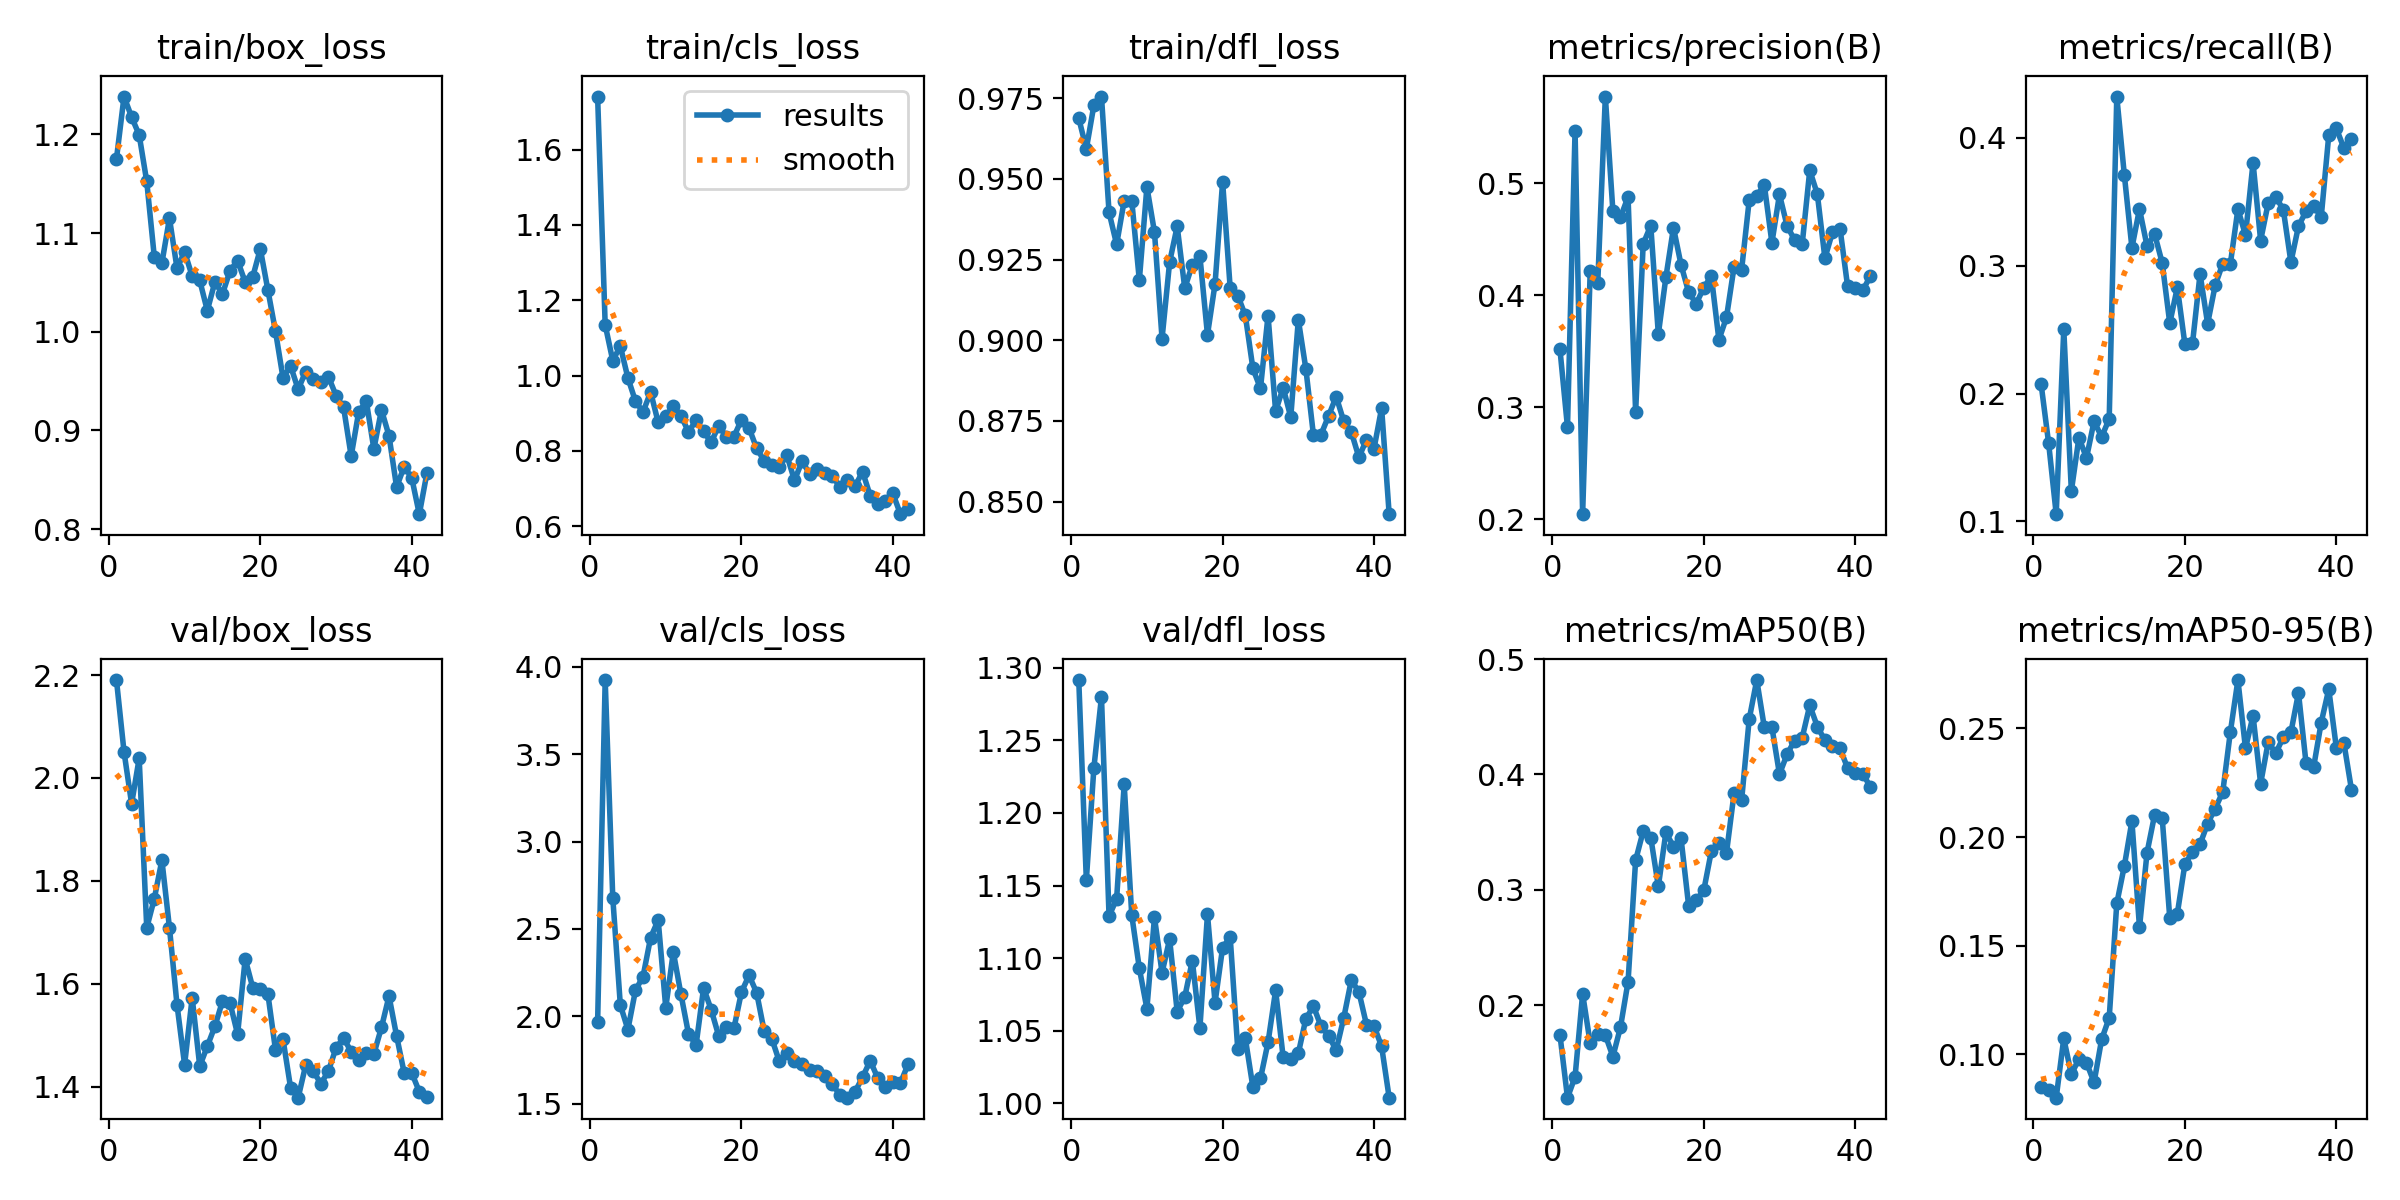

The data file committed next to this chart (first rows):
epoch, time, train/box_loss, train/cls_loss, train/dfl_loss, metrics/precision(B), metrics/recall(B), metrics/mAP50(B), metrics/mAP50-95(B), val/box_loss, val/cls_loss, val/dfl_loss, lr/pg0, lr/pg1, lr/pg2
1, 8.484, 1.175, 1.741, 0.9688, 0.3521, 0.2077, 0.1744, 0.0848, 2.19, 1.964, 1.292, 0.09412, 0.00012, 0.00012
2, 11.1, 1.238, 1.135, 0.9592, 0.2823, 0.1612, 0.1196, 0.08357, 2.051, 3.924, 1.154, 0.08726, 0.0002599, 0.0002599
3, 13.46, 1.218, 1.04, 0.9728, 0.5469, 0.1056, 0.1376, 0.08011, 1.95, 2.679, 1.231, 0.0804, 0.0003994, 0.0003994
4, 16.13, 1.199, 1.078, 0.9755, 0.2046, 0.2504, 0.2098, 0.1074, 2.038, 2.064, 1.28, 0.07354, 0.0005382, 0.0005382
5, 18.6, 1.152, 0.9939, 0.9396, 0.4214, 0.1238, 0.1668, 0.09081, 1.708, 1.924, 1.129, 0.06668, 0.0006759, 0.0006759
6, 20.8, 1.076, 0.932, 0.9297, 0.4114, 0.1655, 0.1744, 0.09797, 1.765, 2.148, 1.141, 0.05981, 0.0008123, 0.0008123
7, 23.18, 1.07, 0.9034, 0.9432, 0.5775, 0.1497, 0.1739, 0.0962, 1.84, 2.227, 1.22, 0.05295, 0.000947, 0.000947
8, 25.37, 1.115, 0.9565, 0.9432, 0.4749, 0.1783, 0.1553, 0.08714, 1.709, 2.45, 1.13, 0.04608, 0.00108, 0.00108
9, 27.61, 1.064, 0.876, 0.9186, 0.4696, 0.1661, 0.1808, 0.1069, 1.559, 2.551, 1.093, 0.03921, 0.00121, 0.00121
10, 29.73, 1.081, 0.8917, 0.9475, 0.4879, 0.1802, 0.2202, 0.1168, 1.442, 2.049, 1.065, 0.03234, 0.001338, 0.001338
11, 32.09, 1.056, 0.92, 0.9335, 0.2958, 0.4324, 0.3256, 0.1695, 1.573, 2.368, 1.128, 0.02546, 0.001463, 0.001463
12, 34.31, 1.052, 0.8935, 0.9005, 0.446, 0.371, 0.3508, 0.1867, 1.44, 2.127, 1.09, 0.01859, 0.001585, 0.001585
13, 36.59, 1.021, 0.8509, 0.9242, 0.4622, 0.3141, 0.3453, 0.2074, 1.478, 1.901, 1.113, 0.0117, 0.001704, 0.001704
14, 38.82, 1.051, 0.8809, 0.9353, 0.3653, 0.3444, 0.3029, 0.1585, 1.517, 1.834, 1.063, 0.004819, 0.001819, 0.001819
15, 41.03, 1.038, 0.8519, 0.9161, 0.4162, 0.3153, 0.3499, 0.1929, 1.566, 2.162, 1.073, 0.001856, 0.001856, 0.001856
16, 43.17, 1.062, 0.8231, 0.9234, 0.4604, 0.3248, 0.3373, 0.2103, 1.562, 2.037, 1.098, 0.001835, 0.001835, 0.001835
17, 45.35, 1.072, 0.8672, 0.9261, 0.4272, 0.3022, 0.3445, 0.2088, 1.502, 1.887, 1.052, 0.001813, 0.001813, 0.001813
18, 47.49, 1.05, 0.8374, 0.9017, 0.4029, 0.255, 0.2863, 0.1627, 1.648, 1.937, 1.13, 0.00179, 0.00179, 0.00179
19, 49.6, 1.056, 0.8375, 0.9174, 0.3925, 0.2831, 0.2909, 0.1648, 1.592, 1.93, 1.069, 0.001765, 0.001765, 0.001765
20, 51.85, 1.084, 0.8833, 0.9491, 0.4068, 0.2385, 0.2994, 0.1876, 1.589, 2.139, 1.107, 0.00174, 0.00174, 0.00174
21, 54.03, 1.042, 0.8611, 0.9161, 0.4172, 0.2392, 0.3334, 0.1932, 1.58, 2.234, 1.114, 0.001713, 0.001713, 0.001713
22, 56.16, 1.001, 0.8072, 0.9138, 0.3603, 0.2936, 0.3406, 0.1967, 1.472, 2.136, 1.037, 0.001685, 0.001685, 0.001685
23, 58.24, 0.9533, 0.7739, 0.9077, 0.3803, 0.2546, 0.332, 0.2062, 1.492, 1.915, 1.045, 0.001656, 0.001656, 0.001656
24, 60.4, 0.9654, 0.7628, 0.8912, 0.4253, 0.2847, 0.3836, 0.2131, 1.398, 1.873, 1.011, 0.001627, 0.001627, 0.001627
25, 62.56, 0.9417, 0.7575, 0.8851, 0.423, 0.3017, 0.3778, 0.2208, 1.378, 1.742, 1.017, 0.001596, 0.001596, 0.001596
26, 65.02, 0.9598, 0.7884, 0.9076, 0.4848, 0.3014, 0.4479, 0.2483, 1.442, 1.791, 1.042, 0.001564, 0.001564, 0.001564
27, 67.22, 0.9518, 0.7223, 0.878, 0.4891, 0.3443, 0.4819, 0.2723, 1.43, 1.744, 1.078, 0.001532, 0.001532, 0.001532
28, 69.44, 0.9492, 0.7723, 0.8853, 0.4984, 0.324, 0.4409, 0.2408, 1.405, 1.729, 1.032, 0.001499, 0.001499, 0.001499
29, 71.56, 0.9544, 0.7401, 0.8762, 0.4469, 0.3806, 0.4411, 0.2559, 1.43, 1.694, 1.031, 0.001465, 0.001465, 0.001465
30, 73.78, 0.9355, 0.7517, 0.9064, 0.4901, 0.3197, 0.4002, 0.2246, 1.475, 1.685, 1.034, 0.00143, 0.00143, 0.00143
31, 76.12, 0.9234, 0.7419, 0.8911, 0.4621, 0.349, 0.4175, 0.2437, 1.495, 1.657, 1.058, 0.001395, 0.001395, 0.001395
32, 78.26, 0.874, 0.7324, 0.8705, 0.4494, 0.354, 0.4295, 0.2386, 1.467, 1.61, 1.067, 0.001359, 0.001359, 0.001359
33, 80.44, 0.919, 0.7056, 0.8708, 0.4456, 0.3437, 0.4318, 0.246, 1.451, 1.551, 1.053, 0.001323, 0.001323, 0.001323
34, 82.58, 0.9296, 0.7241, 0.8766, 0.5116, 0.3028, 0.46, 0.2482, 1.465, 1.534, 1.047, 0.001286, 0.001286, 0.001286
35, 84.7, 0.8813, 0.7069, 0.8825, 0.4904, 0.331, 0.4416, 0.2664, 1.463, 1.568, 1.037, 0.001249, 0.001249, 0.001249
36, 86.8, 0.9209, 0.7447, 0.8749, 0.4331, 0.3426, 0.4297, 0.234, 1.515, 1.651, 1.059, 0.001211, 0.001211, 0.001211
37, 88.88, 0.8946, 0.6816, 0.8716, 0.4564, 0.347, 0.4245, 0.2322, 1.576, 1.746, 1.085, 0.001173, 0.001173, 0.001173
38, 90.98, 0.8426, 0.6591, 0.8637, 0.4596, 0.338, 0.4227, 0.2527, 1.498, 1.647, 1.077, 0.001135, 0.001135, 0.001135
39, 93.13, 0.8634, 0.6667, 0.8692, 0.4079, 0.4022, 0.4054, 0.2681, 1.427, 1.595, 1.054, 0.001097, 0.001097, 0.001097
40, 95.34, 0.852, 0.6872, 0.8665, 0.4062, 0.4075, 0.4009, 0.2412, 1.427, 1.625, 1.053, 0.001058, 0.001058, 0.001058
41, 97.54, 0.8152, 0.6322, 0.879, 0.4044, 0.392, 0.4008, 0.2433, 1.39, 1.619, 1.039, 0.00102, 0.00102, 0.00102
42, 99.89, 0.8567, 0.6466, 0.8461, 0.4171, 0.3993, 0.3892, 0.2218, 1.381, 1.724, 1.004, 0.0009815, 0.0009815, 0.0009815
